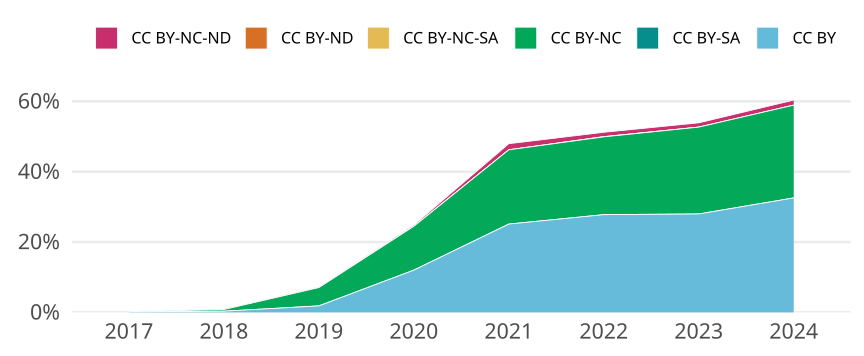

Values plotted in this chart, from the file beside it:
cr_year, jn_all, cc, cc_total, prop
2017, 1467, CC BY, 2, 0.001363
2017, 1467, CC BY-SA, 0, 0
2017, 1467, CC BY-NC, 1, 6.816632583503749e-4
2017, 1467, CC BY-NC-SA, 0, 0
2017, 1467, CC BY-ND, 0, 0
2017, 1467, CC BY-NC-ND, 2, 0.001363
2018, 1463, CC BY, 5, 0.003418
2018, 1463, CC BY-SA, 0, 0
2018, 1463, CC BY-NC, 7, 0.004785
2018, 1463, CC BY-NC-SA, 0, 0
2018, 1463, CC BY-ND, 0, 0
2018, 1463, CC BY-NC-ND, 2, 0.001367
2019, 1517, CC BY, 28, 0.01846
2019, 1517, CC BY-SA, 0, 0
2019, 1517, CC BY-NC, 79, 0.05208
2019, 1517, CC BY-NC-SA, 0, 0
2019, 1517, CC BY-ND, 0, 0
2019, 1517, CC BY-NC-ND, 3, 0.001978
2020, 1581, CC BY, 190, 0.1202
2020, 1581, CC BY-SA, 0, 0
2020, 1581, CC BY-NC, 197, 0.1246
2020, 1581, CC BY-NC-SA, 0, 0
2020, 1581, CC BY-ND, 0, 0
2020, 1581, CC BY-NC-ND, 6, 0.003795
2021, 1549, CC BY, 389, 0.2511
2021, 1549, CC BY-SA, 0, 0
2021, 1549, CC BY-NC, 327, 0.2111
2021, 1549, CC BY-NC-SA, 0, 0
2021, 1549, CC BY-ND, 0, 0
2021, 1549, CC BY-NC-ND, 27, 0.01743
2022, 1605, CC BY, 446, 0.2779
2022, 1605, CC BY-SA, 0, 0
2022, 1605, CC BY-NC, 355, 0.2212
2022, 1605, CC BY-NC-SA, 1, 6.230529595015577e-4
2022, 1605, CC BY-ND, 0, 0
2022, 1605, CC BY-NC-ND, 20, 0.01246
2023, 1551, CC BY, 434, 0.2798
2023, 1551, CC BY-SA, 0, 0
2023, 1551, CC BY-NC, 383, 0.2469
2023, 1551, CC BY-NC-SA, 0, 0
2023, 1551, CC BY-ND, 0, 0
2023, 1551, CC BY-NC-ND, 19, 0.01225
2024, 1539, CC BY, 501, 0.3255
2024, 1539, CC BY-SA, 0, 0
2024, 1539, CC BY-NC, 406, 0.2638
2024, 1539, CC BY-NC-SA, 0, 0
2024, 1539, CC BY-ND, 0, 0
2024, 1539, CC BY-NC-ND, 22, 0.01429
